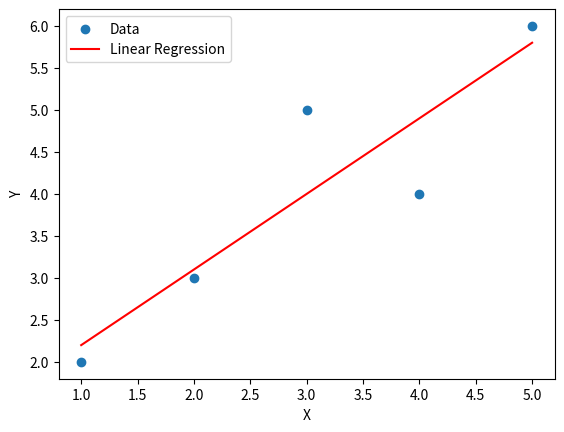

The matplotlib source for this figure:
import numpy as np
import matplotlib.pyplot as plt

x = np.array([1, 2, 3, 4, 5])
y = np.array([2, 3, 5, 4, 6])

mean_x = np.mean(x)
mean_y = np.mean(y)

n = len(x)
b1 = np.sum((x - mean_x) * (y - mean_y)) / np.sum((x - mean_x) ** 2)
b0 = mean_y - b1 * mean_x

y_pred = b0 + b1 * x

plt.scatter(x, y, label="Data")

plt.plot(x, y_pred, color='red', label="Linear Regression")

plt.xlabel("X")
plt.ylabel("Y")
plt.legend()

plt.show()

print("Slope (Coefficient):", b1)
print("Intercept:", b0)
